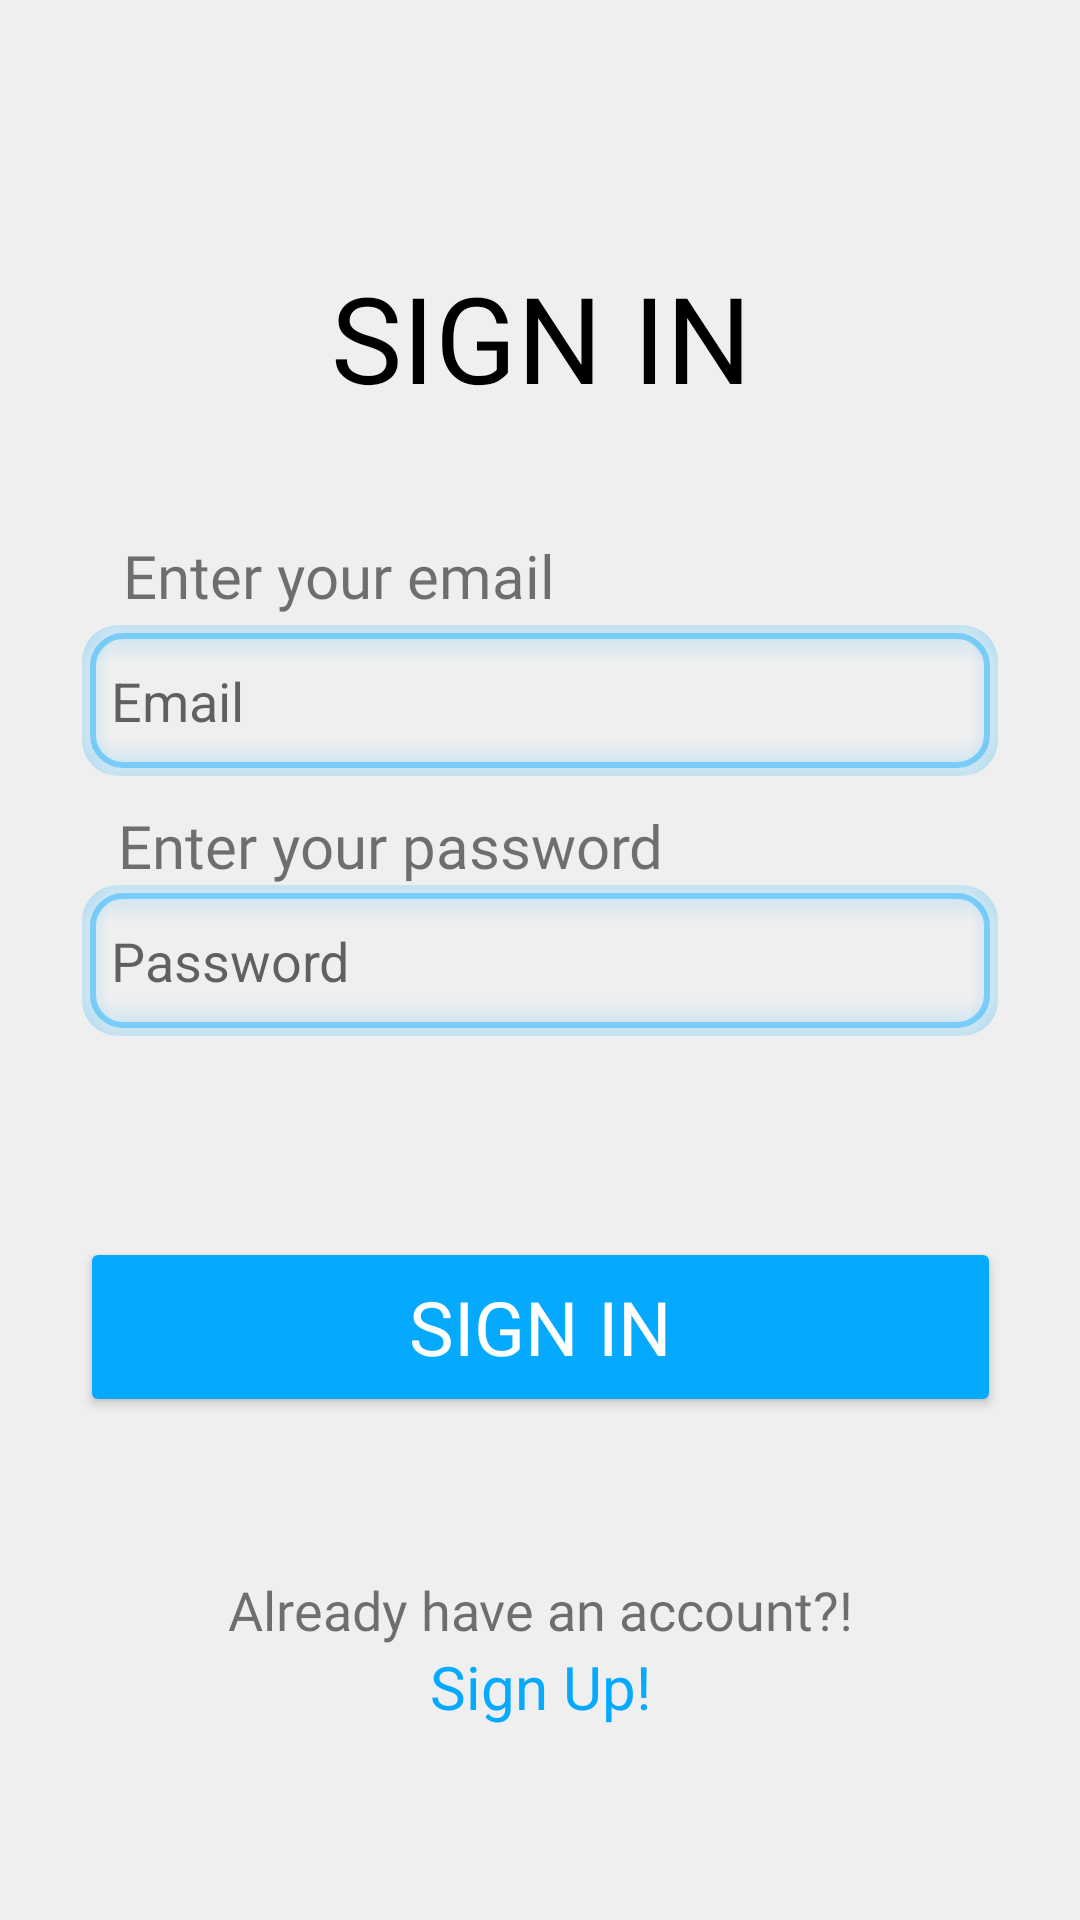

Layout XML and referenced resources for this Android screen:
<!-- AndroidManifest.xml: application theme Theme.MyBookstoreApp -->
<!-- res/layout/activity_sign_in.xml -->
<?xml version="1.0" encoding="utf-8"?>
<androidx.constraintlayout.widget.ConstraintLayout xmlns:android="http://schemas.android.com/apk/res/android"
    xmlns:app="http://schemas.android.com/apk/res-auto"
    xmlns:tools="http://schemas.android.com/tools"
    android:layout_width="match_parent"
    android:layout_height="match_parent"
    tools:context=".SignInActivity">

    <TextView
        android:id="@+id/signIn"
        android:layout_width="wrap_content"
        android:layout_height="wrap_content"
        android:fontFamily="@font/montserrat"
        android:text="SIGN IN"
        android:textAlignment="center"
        android:textColor="?attr/colorOnBackground"
        android:textSize="40sp"
        app:layout_constraintBottom_toBottomOf="parent"
        app:layout_constraintEnd_toEndOf="parent"
        app:layout_constraintHorizontal_bias="0.502"
        app:layout_constraintStart_toStartOf="parent"
        app:layout_constraintTop_toTopOf="parent"
        app:layout_constraintVertical_bias="0.146" />


    <TextView
        android:id="@+id/enterPass"
        android:layout_width="wrap_content"
        android:layout_height="wrap_content"
        android:fontFamily="@font/montserrat"
        android:shadowColor="#373737"
        android:text="Enter your password"
        android:textSize="20sp"
        app:layout_constraintBottom_toBottomOf="parent"
        app:layout_constraintEnd_toEndOf="parent"
        app:layout_constraintHorizontal_bias="0.221"
        app:layout_constraintStart_toStartOf="parent"
        app:layout_constraintTop_toTopOf="parent"
        app:layout_constraintVertical_bias="0.438" />

    <EditText
        android:id="@+id/Password"
        android:layout_width="310dp"
        android:layout_height="55dp"
        android:layout_marginStart="25dp"
        android:layout_marginEnd="25dp"
        android:background="@drawable/edit_text_border"
        android:cursorVisible="true"
        android:ems="10"
        android:hint="Password"
        android:inputType="textPassword"
        android:padding="12dp"
        android:textSize="18sp"
        android:visibility="visible"
        app:layout_constraintBottom_toBottomOf="parent"
        app:layout_constraintEnd_toEndOf="parent"
        app:layout_constraintHorizontal_bias="0.411"
        app:layout_constraintStart_toStartOf="parent"
        app:layout_constraintTop_toTopOf="parent" />

    <EditText
        android:id="@+id/UserName"
        android:layout_width="310dp"
        android:layout_height="55dp"
        android:layout_marginStart="25dp"
        android:layout_marginEnd="25dp"
        android:background="@drawable/edit_text_border"
        android:ems="10"
        android:hint="Email"
        android:inputType="textPersonName"
        android:padding="12dp"
        android:textSize="18sp"
        app:layout_constraintBottom_toBottomOf="parent"
        app:layout_constraintEnd_toEndOf="parent"
        app:layout_constraintHorizontal_bias="0.407"
        app:layout_constraintStart_toStartOf="parent"
        app:layout_constraintTop_toTopOf="parent"
        app:layout_constraintVertical_bias="0.352" />

    <TextView
        android:id="@+id/enterName"
        android:layout_width="wrap_content"
        android:layout_height="wrap_content"
        android:fontFamily="@font/montserrat"
        android:shadowColor="#373737"
        android:text="Enter your email"
        android:textSize="20sp"
        app:layout_constraintBottom_toBottomOf="parent"
        app:layout_constraintEnd_toEndOf="parent"
        app:layout_constraintHorizontal_bias="0.19"
        app:layout_constraintStart_toStartOf="parent"
        app:layout_constraintTop_toTopOf="parent"
        app:layout_constraintVertical_bias="0.291" />

    <TextView
        android:id="@+id/textView5"
        android:layout_width="wrap_content"
        android:layout_height="wrap_content"
        android:layout_marginTop="52dp"
        android:fontFamily="@font/montserrat"
        android:shadowColor="#000000"
        android:text="Already have an account?!"
        android:textSize="18sp"
        app:layout_constraintEnd_toEndOf="parent"
        app:layout_constraintHorizontal_bias="0.5"
        app:layout_constraintStart_toStartOf="parent"
        app:layout_constraintTop_toBottomOf="@+id/signInBtn" />

    <Button
        android:id="@+id/signInBtn"
        android:layout_width="307dp"
        android:layout_height="60dp"
        android:backgroundTint="#05AAFF"
        android:textColor="?attr/colorOnPrimary"
        android:fontFamily="@font/montserrat"
        android:onClick="signIn"
        android:shadowColor="#05AAFF"
        android:text="Sign In"
        android:textSize="25sp"
        app:layout_constraintBottom_toBottomOf="parent"
        app:layout_constraintEnd_toEndOf="parent"
        app:layout_constraintHorizontal_bias="0.5"
        app:layout_constraintStart_toStartOf="parent"
        app:layout_constraintTop_toBottomOf="@+id/Password"
        app:layout_constraintVertical_bias="0.278"
        app:rippleColor="#05AAFF"
        app:strokeColor="#05AAFF"/>

    <TextView
        android:id="@+id/SignUP"
        android:layout_width="wrap_content"
        android:layout_height="wrap_content"
        android:text="Sign Up!"
        android:textAlignment="center"
        android:textColor="#05AAFF"
        android:textSize="20sp"
        app:layout_constraintBottom_toBottomOf="parent"
        app:layout_constraintEnd_toEndOf="parent"
        app:layout_constraintHorizontal_bias="0.5"
        app:layout_constraintStart_toStartOf="parent"
        app:layout_constraintTop_toBottomOf="@+id/textView5"
        app:layout_constraintVertical_bias="0.0" />

</androidx.constraintlayout.widget.ConstraintLayout>
<!-- resources referenced by this layout -->
<resources>
  <!-- drawable edit_text_border: vector/xml drawable (drawable, 3088 chars, omitted) -->
  <style name="Theme.MyBookstoreApp" parent="Theme.AppCompat.DayNight.DarkActionBar">
          
          <item name="colorPrimary">@color/text_color_2</item>
          <item name="colorPrimaryVariant">@color/switch_color</item>
          <item name="colorOnPrimary">@color/white</item>
          
          <item name="colorSecondary">@color/teal_200</item>
          <item name="colorSecondaryVariant">@color/teal_700</item>
          <item name="colorOnSecondary">@color/black</item>
          
          <item name="android:statusBarColor">?attr/colorPrimaryVariant</item>
          
          <item name="android:colorBackground">@color/background_color</item>
          <item name="colorOnBackground">@color/text_color</item>
  
  
      </style>
  <color name="text_color_2">#05aaff</color>
  <color name="switch_color">#05aaff</color>
  <color name="white">#FFFFFFFF</color>
  <color name="teal_200">#FF03DAC5</color>
  <color name="teal_700">#FF018786</color>
  <color name="black">#FF000000</color>
  <color name="background_color">#EFEFEF</color>
  <color name="text_color">#FF000000</color>
</resources>
